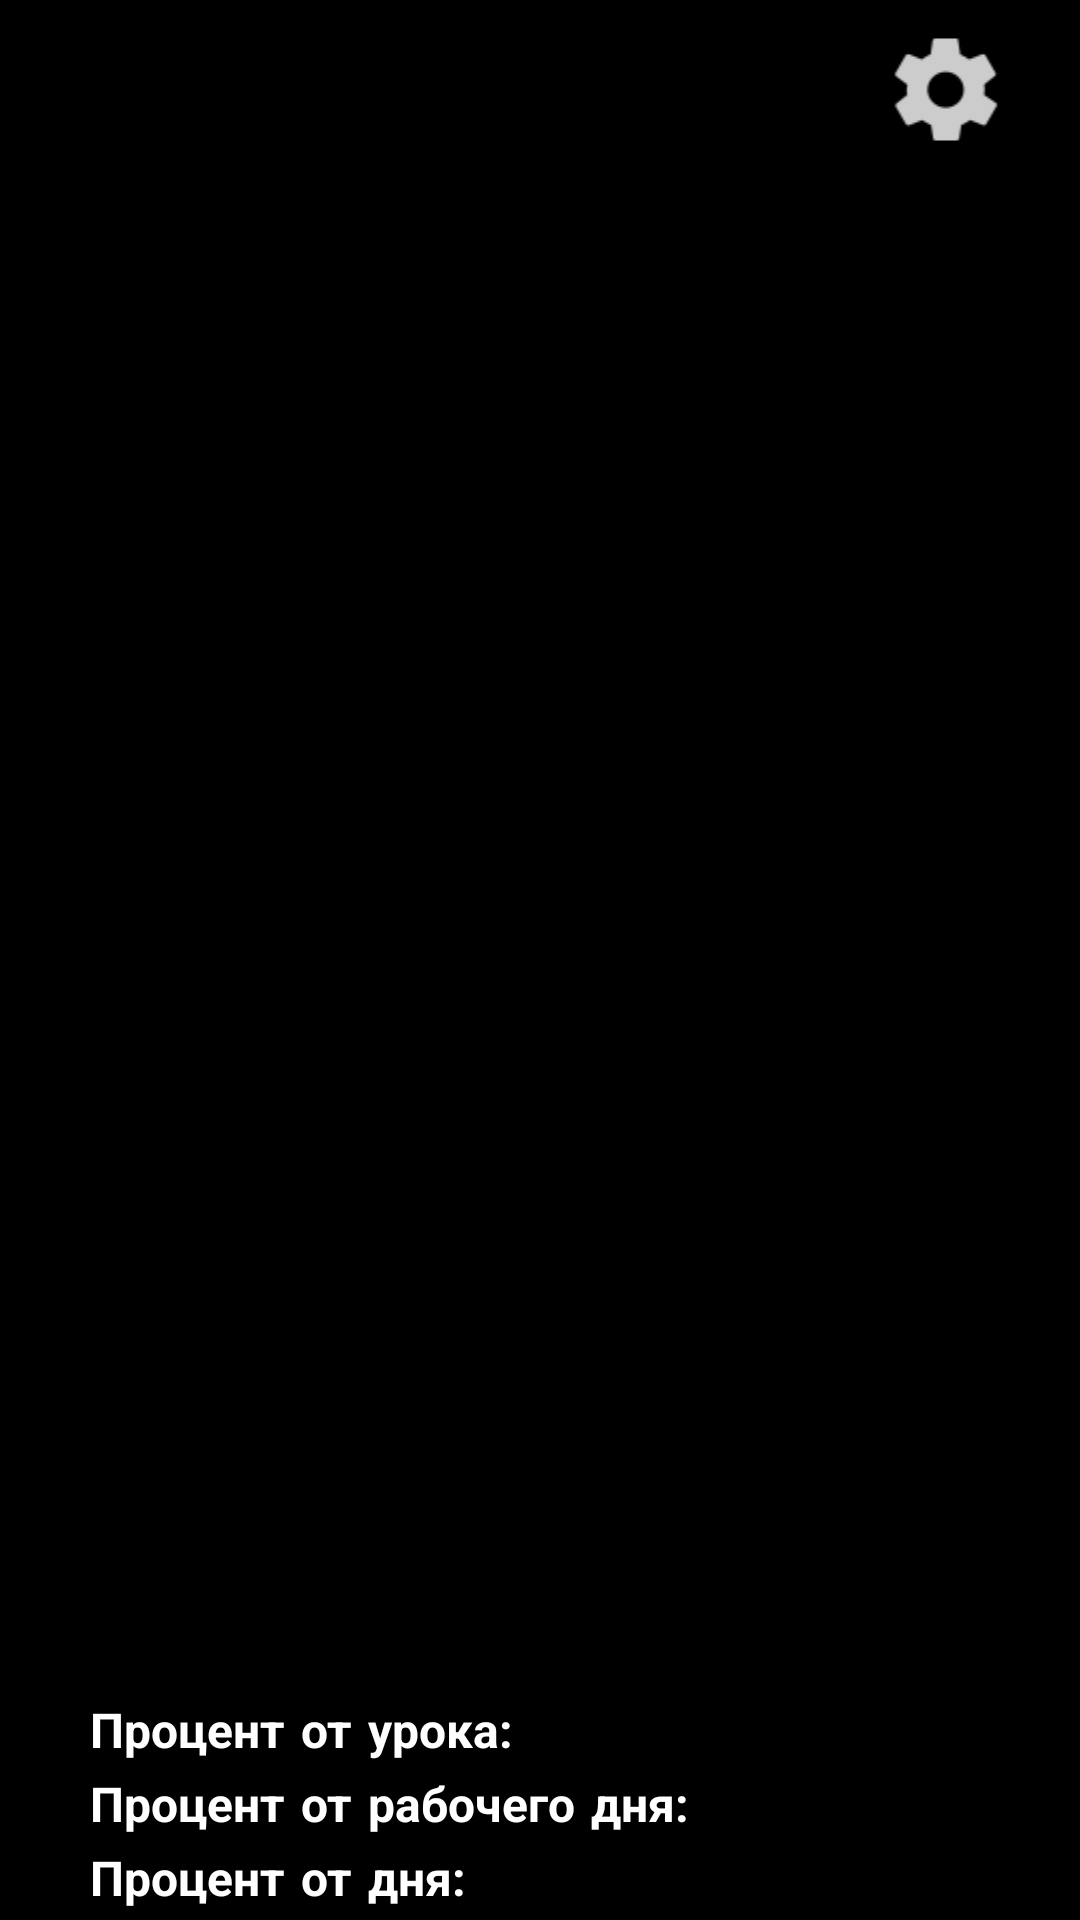

Android layout source for this screen:
<!-- AndroidManifest.xml: application theme Theme.LessonTimer -->
<!-- res/layout/activity_main.xml -->
<?xml version="1.0" encoding="utf-8"?>
<LinearLayout xmlns:android="http://schemas.android.com/apk/res/android"
    xmlns:app="http://schemas.android.com/apk/res-auto"
    xmlns:tools="http://schemas.android.com/tools"
    android:layout_width="match_parent"
    android:layout_height="match_parent"
    android:background="@color/black"
    android:orientation="vertical"
    tools:context=".MainActivity">


    <LinearLayout
        android:layout_width="match_parent"
        android:layout_height="match_parent"
        android:layout_weight="10"
        android:orientation="horizontal">

        <Space
            android:layout_width="match_parent"
            android:layout_height="match_parent"
            android:layout_weight="1"
            tools:ignore="NestedWeights" />

        <ImageButton
            android:id="@+id/imageButton"
            android:layout_width="match_parent"
            android:layout_height="match_parent"
            android:layout_weight="3"
            android:background="#00FFFFFF"
            android:contentDescription="@string/settings"
            android:onClick="onSettingsPress"
            android:scaleX="2"
            android:scaleY="2"
            app:srcCompat="@drawable/settings_icon"
            tools:ignore="NestedWeights,UsingOnClickInXml" />

    </LinearLayout>

    <LinearLayout
        android:layout_width="match_parent"
        android:layout_height="match_parent"
        android:layout_weight="1"
        android:orientation="vertical">

        <Space
            android:layout_width="match_parent"
            android:layout_height="0dp"
            android:layout_weight="2"
            tools:ignore="NestedWeights" />


        <TextView
            android:id="@+id/timeOfLesson"
            android:layout_width="match_parent"
            android:layout_height="wrap_content"
            android:fontFamily="casual"
            android:gravity="center"
            android:paddingStart="30dp"
            android:text="@string/time_of_lesson"
            android:textAlignment="textStart"
            android:textColor="@color/white"
            android:textSize="16sp"
            android:textStyle="bold"
            android:typeface="normal"
            tools:ignore="RtlCompat,RtlSymmetry" />

        <TextView
            android:id="@+id/timeOfWorkday"
            android:layout_width="match_parent"
            android:layout_height="wrap_content"
            android:fontFamily="casual"
            android:gravity="center"
            android:paddingStart="30dp"
            android:text="@string/time_of_workday"
            android:textAlignment="textStart"
            android:textColor="@color/white"
            android:textSize="16sp"
            android:textStyle="bold"
            android:typeface="normal"
            tools:ignore="RtlCompat,RtlSymmetry" />

        <TextView
            android:id="@+id/timeOfDay"
            android:layout_width="match_parent"
            android:layout_height="wrap_content"
            android:fontFamily="casual"
            android:gravity="center"
            android:paddingStart="30dp"
            android:text="@string/time_of_day"
            android:textAlignment="textStart"
            android:textColor="@color/white"
            android:textSize="16sp"
            android:textStyle="bold"
            android:typeface="normal"
            tools:ignore="RtlCompat,RtlSymmetry" />


    </LinearLayout>

</LinearLayout>
<!-- resources referenced by this layout -->
<resources>
  <color name="black">#FF000000</color>
  <color name="white">#FFFFFFFF</color>
  <!-- drawable settings_icon: png bitmap (drawable-hdpi, 591 bytes) -->
  <string name="settings">Настройки</string>
  <string name="time_of_day">Процент от дня: </string>
  <string name="time_of_lesson">Процент от урока: </string>
  <string name="time_of_workday">Процент от рабочего дня: </string>
  <style name="Theme.LessonTimer" parent="Theme.MaterialComponents.NoActionBar">
          
          <item name="colorPrimary">@color/purple_500</item>
          <item name="colorPrimaryVariant">@color/black</item>
          <item name="colorOnPrimary">@color/white</item>
          
          <item name="colorSecondary">@color/teal_200</item>
          <item name="colorSecondaryVariant">@color/teal_700</item>
          <item name="colorOnSecondary">@color/black</item>
          
          <item name="android:statusBarColor" tools:targetApi="l">?attr/colorPrimaryVariant</item>
          
          <item name="theme">@android:style/Theme.Black.NoTitleBar.Fullscreen</item>
      </style>
  <color name="purple_500">#FF6200EE</color>
  <color name="teal_200">#FF03DAC5</color>
  <color name="teal_700">#FF018786</color>
</resources>
